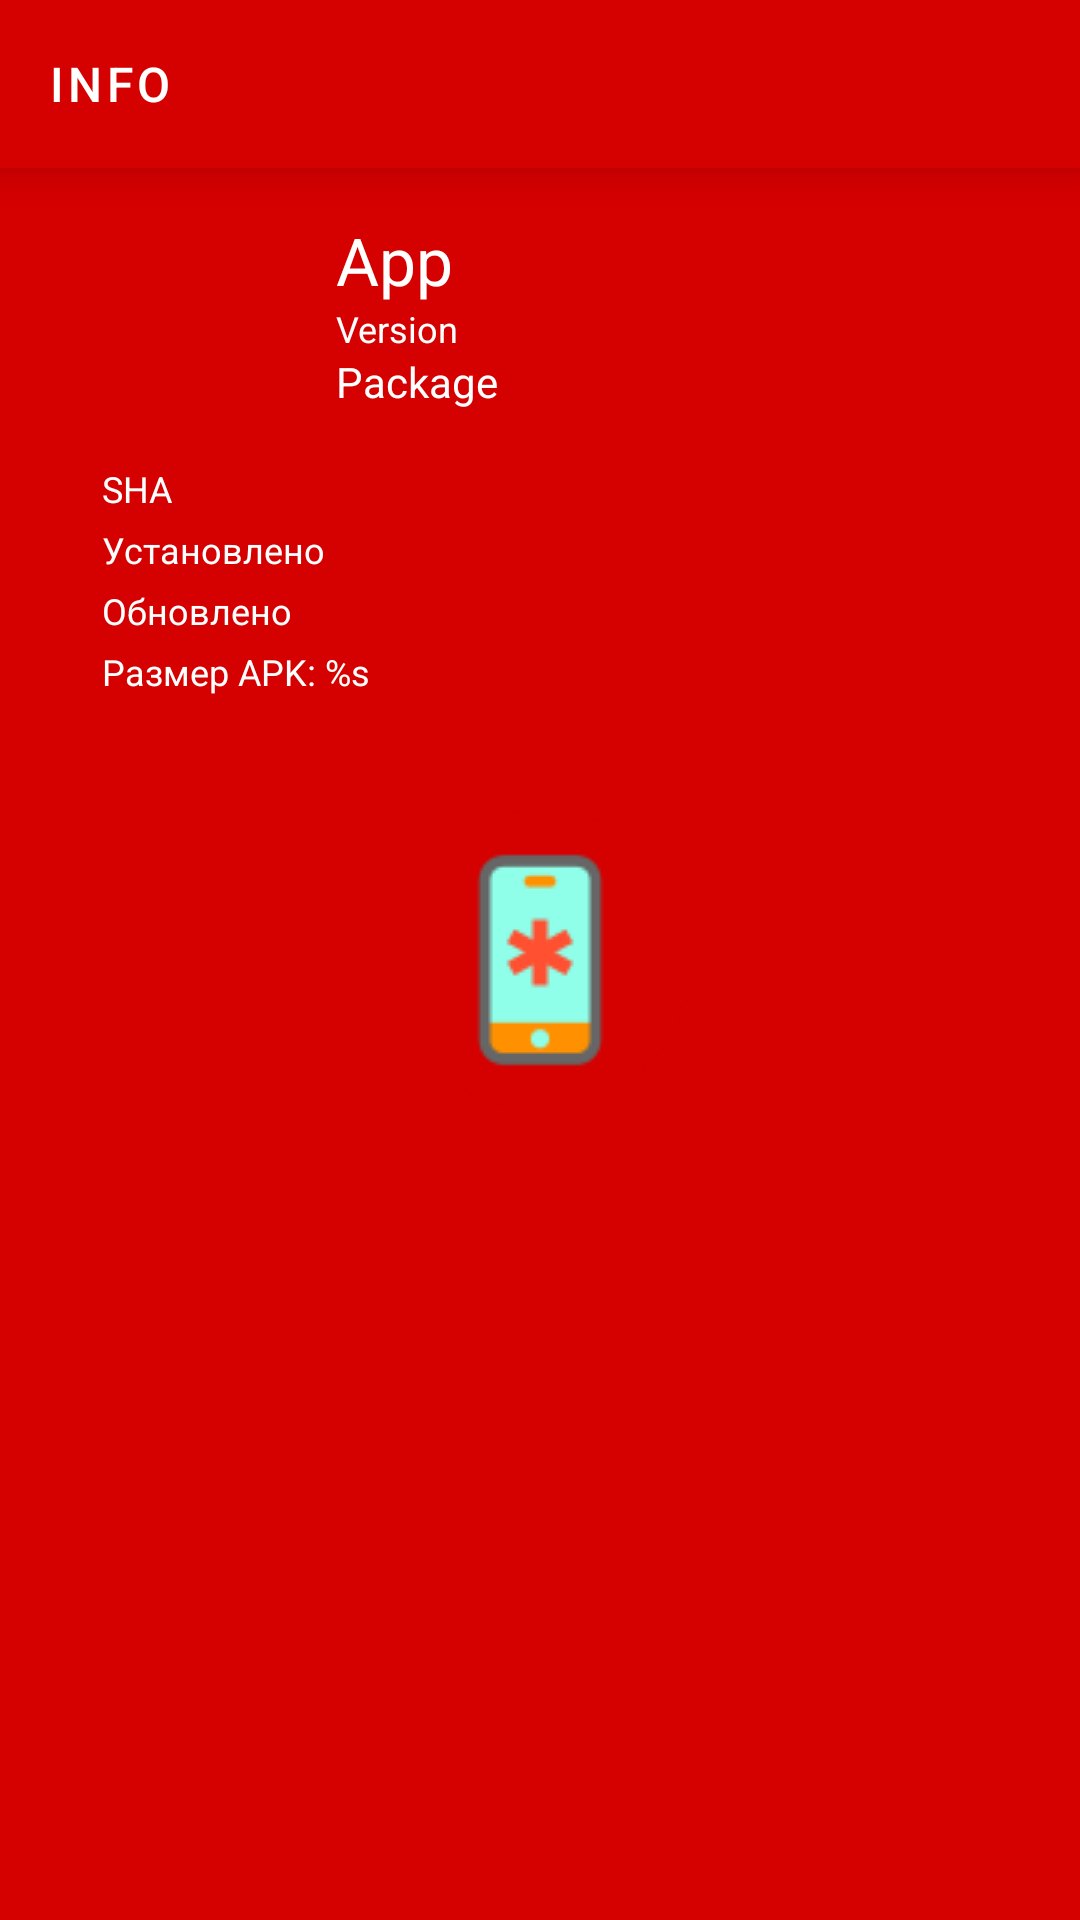

Android layout source for this screen:
<!-- AndroidManifest.xml: application theme AppTheme.Launcher -->
<!-- res/layout/fragment_info.xml -->
<?xml version="1.0" encoding="utf-8"?>
<android.support.design.widget.CoordinatorLayout
	xmlns:android="http://schemas.android.com/apk/res/android"
	xmlns:app="http://schemas.android.com/apk/res-auto"
	android:layout_width="match_parent"
	android:layout_height="match_parent"
	android:orientation="vertical">

	<android.support.v7.widget.RecyclerView
		android:id="@+id/optionsList"
		android:layout_width="match_parent"
		android:layout_height="match_parent"
		app:layout_behavior="@string/appbar_scrolling_view_behavior"/>

	<include layout="@layout/toolbar_application_info"/>

</android.support.design.widget.CoordinatorLayout>
<!-- res/layout/toolbar_application_info.xml (included above) -->
<?xml version="1.0" encoding="utf-8"?>
<android.support.design.widget.AppBarLayout
	xmlns:android="http://schemas.android.com/apk/res/android"
	xmlns:app="http://schemas.android.com/apk/res-auto"
	android:id="@+id/appBarLayout"
	android:layout_width="match_parent"
	android:layout_height="wrap_content"
	android:background="@android:color/transparent"
	android:theme="@style/ThemeOverlay.AppCompat.Dark.ActionBar">

	<android.support.design.widget.CollapsingToolbarLayout
		android:layout_width="match_parent"
		android:layout_height="match_parent"
		app:contentScrim="?attr/colorPrimary"
		app:layout_scrollFlags="scroll|exitUntilCollapsed">

		<LinearLayout
			android:id="@+id/appInfo"
			android:layout_width="match_parent"
			android:layout_height="wrap_content"
			android:background="?attr/colorPrimary"
			android:clipChildren="false"
			android:clipToPadding="false"
			android:orientation="vertical"
			android:paddingBottom="24dp"
			android:paddingLeft="24dp"
			android:paddingRight="24dp"
			android:paddingTop="64dp"
			app:layout_collapseMode="parallax">

			<LinearLayout
				android:layout_width="match_parent"
				android:layout_height="wrap_content"
				android:clipChildren="false"
				android:orientation="horizontal">

				<ImageView
					android:id="@+id/appIcon"
					android:layout_width="@dimen/application_icon_size"
					android:layout_height="@dimen/application_icon_size"
					android:layout_margin="@dimen/default_elevation"
					android:contentDescription="@string/content_description_default"
					android:src="@drawable/ic_app"/>

				<LinearLayout
					android:id="@+id/appDetails"
					android:layout_width="wrap_content"
					android:layout_height="wrap_content"
					android:layout_margin="@dimen/default_elevation"
					android:orientation="vertical">

					<TextView
						android:id="@+id/appName"
						android:layout_width="match_parent"
						android:layout_height="wrap_content"
						android:text="@string/title_app"
						android:textColor="@color/textColorPrimary"
						android:textSize="@dimen/font_size_large"/>

					<TextView
						android:id="@+id/appVersion"
						android:layout_width="match_parent"
						android:layout_height="wrap_content"
						android:text="@string/title_version"
						android:textColor="@color/textColorPrimary"
						android:textSize="@dimen/font_size_micro"/>

					<TextView
						android:id="@+id/appPackage"
						android:layout_width="match_parent"
						android:layout_height="wrap_content"
						android:text="@string/title_package"
						android:textColor="@color/textColorPrimary"
						android:textSize="@dimen/font_size_small"/>

				</LinearLayout>

			</LinearLayout>

			<LinearLayout
				android:layout_width="match_parent"
				android:layout_height="wrap_content"
				android:layout_margin="@dimen/default_elevation"
				android:orientation="vertical">

				<TextView
					android:id="@+id/appSHA"
					android:layout_width="match_parent"
					android:layout_height="wrap_content"
					android:text="@string/title_sha"
					android:layout_margin="2dp"
					android:textColor="@color/textColorPrimary"
					android:textSize="@dimen/font_size_micro"/>

				<TextView
					android:id="@+id/appInstallDate"
					android:layout_width="match_parent"
					android:layout_height="wrap_content"
					android:text="@string/title_installed"
					android:layout_margin="2dp"
					android:textColor="@color/textColorPrimary"
					android:textSize="@dimen/font_size_micro"/>

				<TextView
					android:id="@+id/appUpdateDate"
					android:layout_width="match_parent"
					android:layout_height="wrap_content"
					android:text="@string/title_updated"
					android:layout_margin="2dp"
					android:textColor="@color/textColorPrimary"
					android:textSize="@dimen/font_size_micro"/>

				<TextView
					android:id="@+id/appDataSize"
					android:layout_width="match_parent"
					android:layout_height="wrap_content"
					android:text="@string/data_size"
					android:layout_margin="2dp"
					android:textColor="@color/textColorPrimary"
					android:textSize="@dimen/font_size_micro"/>
			</LinearLayout>

		</LinearLayout>

		<android.support.v7.widget.Toolbar
			android:id="@+id/toolbar"
			android:layout_width="match_parent"
			android:layout_height="?attr/actionBarSize"
			android:background="?attr/colorPrimary"
			app:elevation="@dimen/default_elevation"
			app:layout_collapseMode="pin"
			app:layout_scrollFlags="scroll|exitUntilCollapsed"
			style="@style/Widget.AppMonitor.Toolbar">

			<FrameLayout
				xmlns:android="http://schemas.android.com/apk/res/android"
				android:layout_width="match_parent"
				android:layout_height="wrap_content"
				android:orientation="vertical">

				<TextView
					android:id="@+id/toolbar_title"
					style="@style/TextAppearance.AppMonitor.Toolbar"
					android:layout_width="wrap_content"
					android:layout_height="wrap_content"
					android:text="@string/title_info"/>

			</FrameLayout>

		</android.support.v7.widget.Toolbar>

	</android.support.design.widget.CollapsingToolbarLayout>

</android.support.design.widget.AppBarLayout>
<!-- resources referenced by this layout -->
<resources>
  <color name="textColorPrimary">@color/white</color>
  <dimen name="application_icon_size">64dp</dimen>
  <dimen name="default_elevation">8dp</dimen>
  <dimen name="font_size_large">22sp</dimen>
  <dimen name="font_size_micro">12sp</dimen>
  <dimen name="font_size_small">14sp</dimen>
  <string name="content_description_default">content_description_default</string>
  <string name="data_size" formatted="false">Размер APK: %s</string>
  <string name="title_app">App</string>
  <string name="title_info">Info</string>
  <string name="title_installed">Установлено</string>
  <string name="title_package">Package</string>
  <string name="title_sha">SHA</string>
  <string name="title_updated">Обновлено</string>
  <string name="title_version">Version</string>
  <style name="TextAppearance.AppMonitor.Toolbar" parent="TextAppearance.MaterialComponents.Button">
  		<item name="android:textSize">16sp</item>
  	</style>
  <style name="Widget.AppMonitor.Toolbar" parent="Widget.AppCompat.Toolbar">
  		<item name="android:background">?attr/colorPrimary</item>
  		<item name="android:theme">@style/AppTheme</item>
  		<item name="android:textColor">@color/textColorPrimary</item>
  		<item name="android:textColorSecondary">@color/textColorSecondary</item>
  		<item name="android:windowActionBarOverlay">true</item>
  		<item name="popupTheme">@style/AppTheme.PopupOverlay</item>
  		<item name="theme">@style/ThemeOverlay.AppCompat.Dark.ActionBar</item>
  	</style>
  <style name="AppTheme.Launcher">
  		<item name="android:windowBackground">@drawable/img_splash</item>
  		<item name="colorPrimaryDark">@color/colorPrimaryDark</item>
  	</style>
  <color name="white">#FFFFFF</color>
  <style name="AppTheme" parent="Theme.MaterialComponents.Light.NoActionBar">
  		<item name="colorPrimary">@color/colorPrimary</item>
  		<item name="colorPrimaryDark">@color/colorPrimaryDark</item>
  		<item name="colorSecondary">@color/colorSecondary</item>
  		<item name="colorAccent">@color/colorAccent</item>
  		<item name="android:textColorPrimary">@color/textColorPrimary</item>
  		<item name="android:textColorSecondary">@color/textColorSecondary</item>
  		<item name="colorControlActivated">@color/colorAccent</item>
  		<item name="android:windowLightStatusBar" tools:targetApi="m">true</item>
  	</style>
  <color name="textColorSecondary">@color/black</color>
  <style name="AppTheme.PopupOverlay" parent="ThemeOverlay.AppCompat.Light" />
  <!-- drawable img_splash (drawable) -->
  <?xml version="1.0" encoding="utf-8"?>
  <layer-list
  		xmlns:android="http://schemas.android.com/apk/res/android"
  		android:opacity="opaque">
  
  	<item android:drawable="@color/colorPrimary"/>
  
  	<item>
  		<bitmap
  				android:gravity="center"
  				android:src="@drawable/img_logo"/>
  	</item>
  
  </layer-list>
  <color name="colorPrimaryDark">#9b0000</color>
  <color name="colorPrimary">#d50000</color>
  <color name="colorSecondary">#ff9100</color>
  <color name="colorAccent">@color/colorPrimaryLight</color>
  <color name="black">#000000</color>
  <!-- drawable img_logo: png bitmap (drawable, 3474 bytes) -->
  <color name="colorPrimaryLight">#ff5131</color>
</resources>
